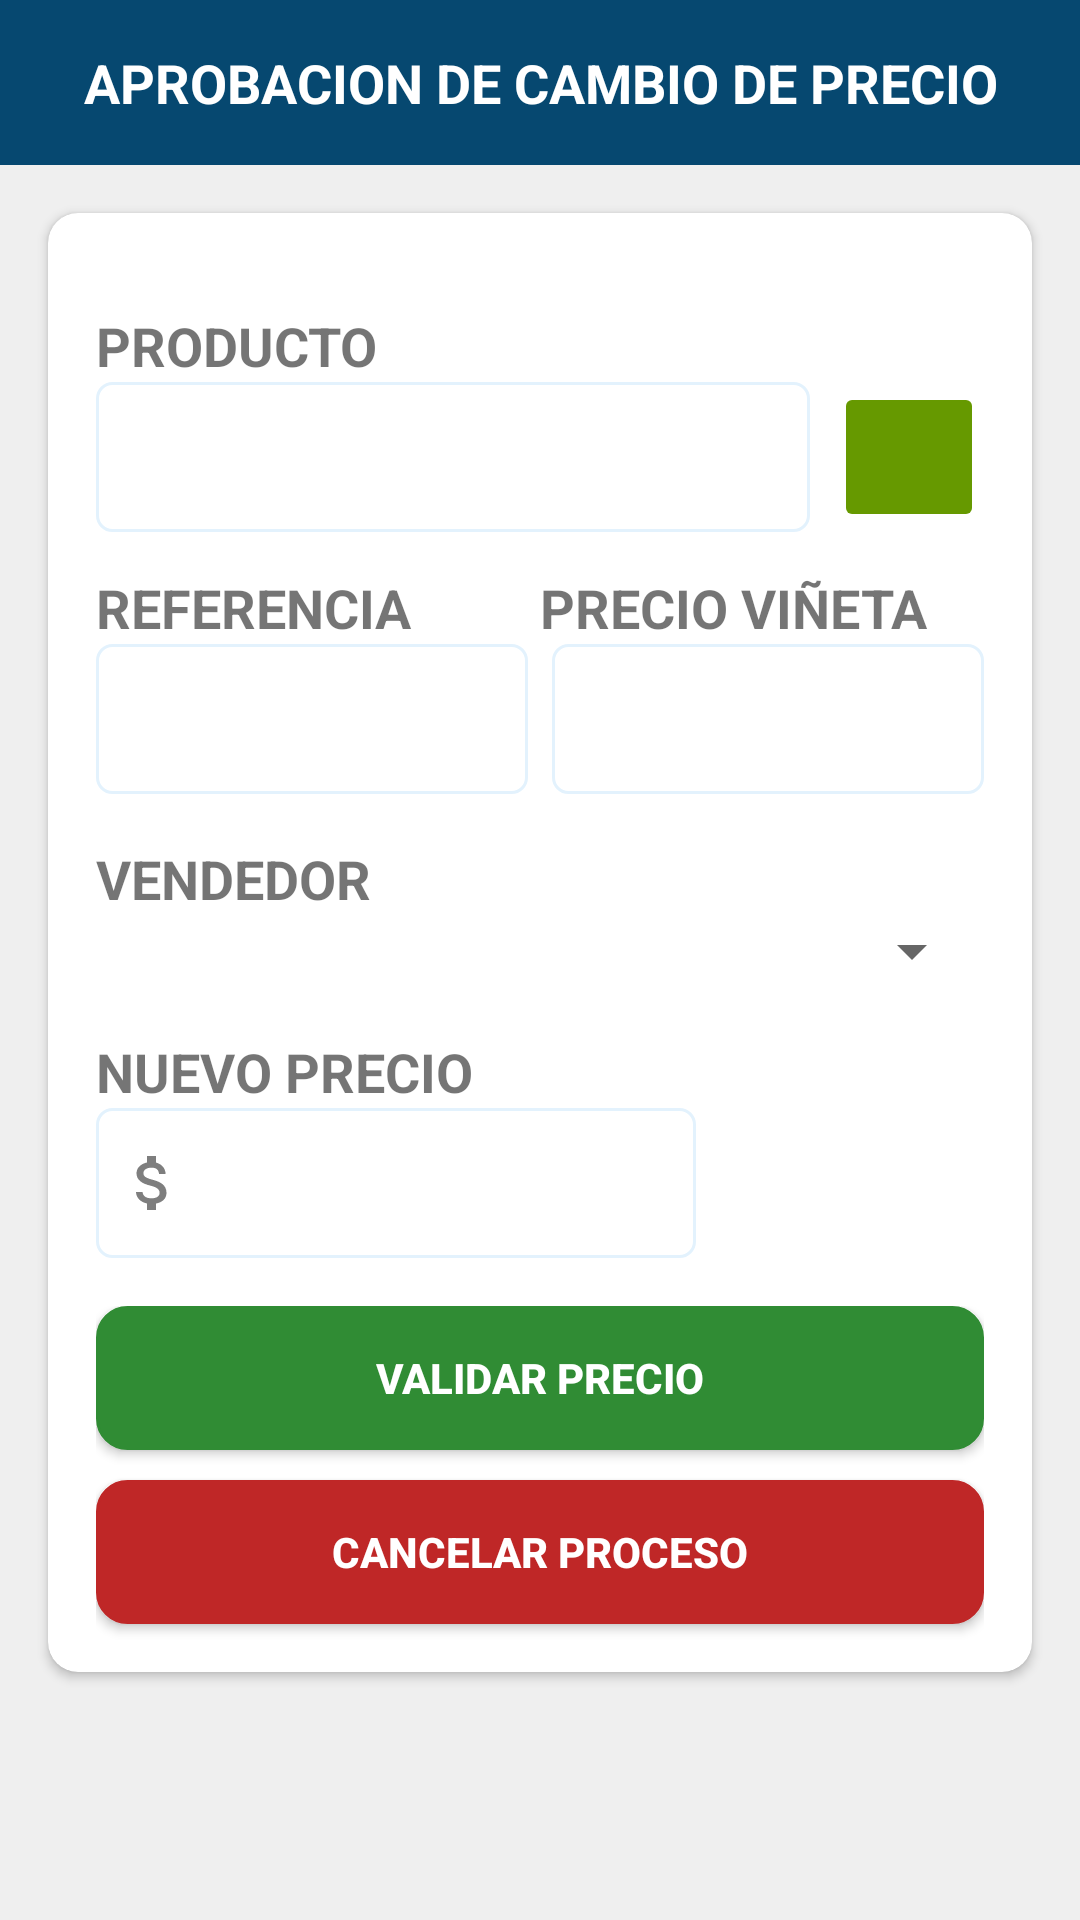

This screen was rendered from an Android layout file. Write that file and the resources it references.
<!-- AndroidManifest.xml: application theme AppTheme -->
<!-- res/layout/activity_nuevo_token.xml -->
<?xml version="1.0" encoding="utf-8"?>
<androidx.constraintlayout.widget.ConstraintLayout xmlns:android="http://schemas.android.com/apk/res/android"
    xmlns:app="http://schemas.android.com/apk/res-auto"
    xmlns:tools="http://schemas.android.com/tools"
    android:layout_width="match_parent"
    android:layout_height="match_parent"
    android:background="@color/recicler"
    tools:context=".NuevoPrecioAutorizado">


    <LinearLayout
        android:id="@+id/cardView8"
        android:layout_width="0dp"
        android:layout_height="55dp"
        android:orientation="horizontal"
        android:gravity="center"
        android:padding="5dp"
        android:background="@color/colorPrimary"
        app:layout_constraintEnd_toEndOf="parent"
        app:layout_constraintStart_toStartOf="parent"
        app:layout_constraintTop_toTopOf="parent">

        <TextView
            android:id="@+id/textView5"
            android:layout_width="0dp"
            android:layout_height="wrap_content"
            android:layout_weight="1"
            android:text="APROBACION DE CAMBIO DE PRECIO"
            android:textAlignment="center"
            android:textColor="@color/colorAccent"
            android:textSize="18sp"
            android:textStyle="bold"
            app:layout_constraintBottom_toBottomOf="parent"
            app:layout_constraintEnd_toEndOf="parent"
            app:layout_constraintHorizontal_bias="0.223"
            app:layout_constraintStart_toEndOf="@+id/imgatras"
            app:layout_constraintTop_toTopOf="parent"
            app:layout_constraintVertical_bias="0.466" />
    </LinearLayout>

    <androidx.cardview.widget.CardView
        android:id="@+id/cvFormulario"
        android:layout_width="match_parent"
        android:layout_height="wrap_content"
        android:layout_marginLeft="16dp"
        android:layout_marginRight="16dp"
        android:layout_marginTop="16dp"
        app:cardCornerRadius="10dp"
        app:layout_constraintEnd_toEndOf="parent"
        app:layout_constraintHorizontal_bias="0.4"
        app:layout_constraintStart_toStartOf="parent"
        app:layout_constraintTop_toBottomOf="@+id/cardView8">


        <androidx.constraintlayout.widget.ConstraintLayout
            android:layout_width="match_parent"
            android:layout_height="match_parent">

            <LinearLayout
                android:id="@+id/llform"
                android:layout_width="match_parent"
                android:layout_height="wrap_content"
                android:layout_marginStart="16dp"
                android:layout_marginEnd="16dp"
                android:layout_marginTop="16dp"
                android:orientation="vertical"
                app:layout_constraintEnd_toEndOf="parent"
                app:layout_constraintStart_toStartOf="parent"
                app:layout_constraintTop_toTopOf="parent">


                <TextView
                    android:id="@+id/lblProducto"
                    android:layout_width="match_parent"
                    android:layout_height="wrap_content"
                    android:layout_marginTop="16dp"
                    android:textStyle="bold"
                    android:textSize="18sp"
                    android:text="PRODUCTO" />

                <LinearLayout
                    android:layout_width="match_parent"
                    android:layout_height="wrap_content"
                    android:orientation="horizontal">

                    <EditText
                        android:id="@+id/edtProducto"
                        android:layout_width="0dp"
                        android:layout_height="50dp"
                        android:layout_weight="1"
                        android:layout_marginEnd="4dp"
                        android:background="@drawable/border_textbox"
                        android:ems="10"
                        android:inputType="text"
                        android:textSize="16sp"
                        android:clickable="false"
                        android:focusable="false"
                        android:textColor="@color/moderado"
                        android:paddingStart="7dp"/>

                    <ImageButton
                        android:id="@+id/btnProductoToken"
                        android:layout_width="50dp"
                        android:layout_height="50dp"
                        android:layout_marginBottom="13dp"
                        android:layout_marginStart="4dp"
                        android:backgroundTint="@android:color/holo_green_dark"
                        app:srcCompat="@drawable/ic_baseline_add_box_24" />
                </LinearLayout>

                <LinearLayout
                    android:layout_width="match_parent"
                    android:layout_height="wrap_content"
                    android:orientation="horizontal">

                    <LinearLayout
                        android:layout_width="0dp"
                        android:layout_height="wrap_content"
                        android:layout_weight="1"
                        android:orientation="vertical">
                        <TextView
                            android:id="@+id/lblReferencia"
                            android:layout_width="match_parent"
                            android:layout_height="wrap_content"
                            android:textStyle="bold"
                            android:textSize="18sp"
                            android:text="REFERENCIA" />

                        <EditText
                            android:id="@+id/edtReferencia"
                            android:layout_width="match_parent"
                            android:layout_height="50dp"
                            android:layout_marginEnd="4dp"
                            android:background="@drawable/border_textbox"
                            android:ems="10"
                            android:inputType="text"
                            android:textSize="16sp"
                            android:clickable="false"
                            android:focusable="false"
                            android:textColor="@color/moderado"
                            android:paddingStart="7dp"/>
                    </LinearLayout>

                    <LinearLayout
                        android:layout_width="0dp"
                        android:layout_height="wrap_content"
                        android:layout_weight="1"
                        android:orientation="vertical">
                        <TextView
                            android:id="@+id/lblPrecioOld"
                            android:layout_width="match_parent"
                            android:layout_height="wrap_content"
                            android:textStyle="bold"
                            android:textSize="18sp"
                            android:text="PRECIO VIÑETA" />

                        <EditText
                            android:id="@+id/edtPrecioOld"
                            android:layout_width="match_parent"
                            android:layout_height="50dp"
                            android:layout_marginStart="4dp"
                            android:background="@drawable/border_textbox"
                            android:ems="10"
                            android:inputType="text"
                            android:textSize="16sp"
                            android:clickable="false"
                            android:focusable="false"
                            android:textColor="@color/moderado"
                            android:paddingStart="7dp"/>
                    </LinearLayout>

                </LinearLayout>


                <TextView
                    android:id="@+id/lblVendedor"
                    android:layout_width="match_parent"
                    android:layout_height="wrap_content"
                    android:layout_marginTop="16dp"
                    android:textStyle="bold"
                    android:textSize="18sp"
                    android:text="VENDEDOR" />

                <Spinner
                    android:id="@+id/spVendedor"
                    android:layout_width="match_parent"
                    android:layout_height="wrap_content" />

                <TextView
                    android:id="@+id/lblPrecio"
                    android:layout_width="match_parent"
                    android:layout_height="wrap_content"
                    android:layout_marginTop="16dp"
                    android:textStyle="bold"
                    android:textSize="18sp"
                    android:text="NUEVO PRECIO" />

                <EditText
                    android:id="@+id/edtPrecio"
                    android:layout_width="200dp"
                    android:layout_height="50dp"
                    android:background="@drawable/border_textbox"
                    android:drawableStart="@drawable/money"
                    android:ems="10"
                    android:inputType="numberDecimal"
                    android:paddingStart="7dp" />

            </LinearLayout>

            <LinearLayout
                android:id="@+id/llbutton"
                android:layout_width="0dp"
                android:layout_height="wrap_content"
                android:gravity="center"
                android:orientation="vertical"
                android:layout_marginStart="16dp"
                android:layout_marginEnd="16dp"
                android:layout_marginVertical="16dp"
                app:layout_constraintEnd_toEndOf="parent"
                app:layout_constraintStart_toStartOf="parent"
                app:layout_constraintTop_toBottomOf="@+id/llform">

                <androidx.appcompat.widget.AppCompatButton
                    android:id="@+id/btnProcesarToken"
                    android:layout_width="match_parent"
                    android:layout_height="wrap_content"
                    android:background="@drawable/border_btnactualizar"
                    android:textColor="@color/colorAccent"
                    android:textStyle="bold"
                    android:text="VALIDAR PRECIO"/>

                <androidx.appcompat.widget.AppCompatButton
                    android:id="@+id/btnatras_token"
                    android:layout_width="match_parent"
                    android:layout_height="wrap_content"
                    android:layout_marginBottom="16dp"
                    android:background="@drawable/btn_eliminarpedido"
                    android:textColor="@color/colorAccent"
                    android:layout_marginTop="10dp"
                    android:textStyle="bold"
                    android:text="CANCELAR PROCESO"/>
            </LinearLayout>

        </androidx.constraintlayout.widget.ConstraintLayout>
    </androidx.cardview.widget.CardView>


</androidx.constraintlayout.widget.ConstraintLayout>
<!-- resources referenced by this layout -->
<resources>
  <color name="colorAccent">#FFFFFF</color>
  <color name="colorPrimary">#064870</color>
  <color name="moderado">#762626</color>
  <color name="recicler">#EFEFEF</color>
  <!-- drawable border_textbox (drawable) -->
  <?xml version="1.0" encoding="utf-8"?>
  <selector  xmlns:android="http://schemas.android.com/apk/res/android">
      <item android:state_enabled="true" android:state_focused="true">
          <shape android:shape="rectangle">
              <solid android:color="@color/colorAccent"/>
              <corners android:radius="5dp"/>
              <stroke android:color="@color/colorPrimary" android:width="1dp" />
          </shape>
      </item>
  
      <item android:state_enabled="true">
          <shape android:shape="rectangle">
              <solid android:color="@color/colorAccent"/>
              <corners android:radius="5dp"/>
              <stroke android:color="@color/cart" android:width="1dp" />
          </shape>
      </item>
  </selector>
  <!-- drawable btn_eliminarpedido (drawable) -->
  <?xml version="1.0" encoding="utf-8"?>
  <selector android:shape="rectangle" xmlns:android="http://schemas.android.com/apk/res/android">
      <item android:state_pressed="false">
          <shape android:shape="rectangle">
              <solid android:color="@color/btnRojo"/>
              <corners android:radius="10dp"/>
              <stroke android:color="@color/btnRojo" android:width="1dp" />
          </shape>
      </item>
      <item android:state_pressed="true">
          <shape android:shape="rectangle">
              <solid android:color="@color/btnRojoActivo"/>
              <corners android:radius="10dp" />
              <stroke android:color="@color/colorAccent" android:width="1dp" />
          </shape>
      </item>
  </selector>
  <!-- drawable money (drawable) -->
  <vector android:height="24dp" android:tint="#7E7E7E"
      android:viewportHeight="24" android:viewportWidth="24"
      android:width="24dp" xmlns:android="http://schemas.android.com/apk/res/android">
      <path android:fillColor="@android:color/white" android:pathData="M11.8,10.9c-2.27,-0.59 -3,-1.2 -3,-2.15 0,-1.09 1.01,-1.85 2.7,-1.85 1.78,0 2.44,0.85 2.5,2.1h2.21c-0.07,-1.72 -1.12,-3.3 -3.21,-3.81V3h-3v2.16c-1.94,0.42 -3.5,1.68 -3.5,3.61 0,2.31 1.91,3.46 4.7,4.13 2.5,0.6 3,1.48 3,2.41 0,0.69 -0.49,1.79 -2.7,1.79 -2.06,0 -2.87,-0.92 -2.98,-2.1h-2.2c0.12,2.19 1.76,3.42 3.68,3.83V21h3v-2.15c1.95,-0.37 3.5,-1.5 3.5,-3.55 0,-2.84 -2.43,-3.81 -4.7,-4.4z"/>
  </vector>
  <style name="AppTheme" parent="Theme.MaterialComponents.Light.NoActionBar.Bridge">
          
          <item name="colorPrimary">@color/colorPrimary</item>
          <item name="colorPrimaryDark">@color/colorPrimaryDark</item>
          <item name="colorAccent">@color/colorHint</item>
  
          
          <item name="materialCalendarStyle">@style/Widget.MaterialComponents.MaterialCalendar</item>
          <item name="materialCalendarFullscreenTheme">@style/ThemeOverlay.MaterialComponents.MaterialCalendar.Fullscreen</item>
          <item name="materialCalendarTheme">@style/ThemeOverlay.MaterialComponents.MaterialCalendar</item>
      </style>
  <color name="btnVerde">#308C34</color>
  <color name="btnVerdeActivo">#34AC39</color>
  <color name="cart">#e3f2fd</color>
  <color name="btnRojo">#BF2727</color>
  <color name="btnRojoActivo">@android:color/holo_red_light</color>
  <color name="colorPrimaryDark">#064870</color>
  <color name="colorHint">#7E7E7E</color>
</resources>
